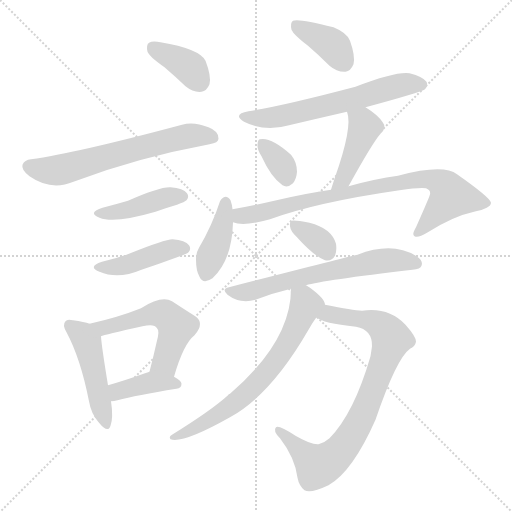
t = 0.00 s
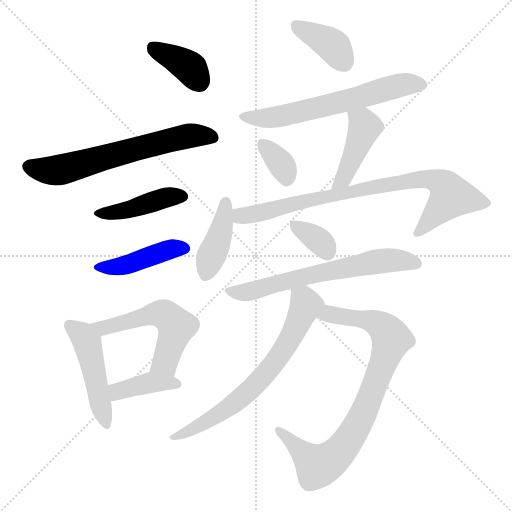
t = 2.27 s
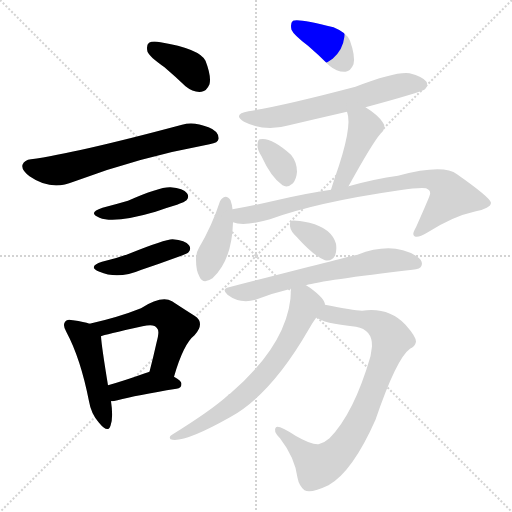
t = 4.54 s
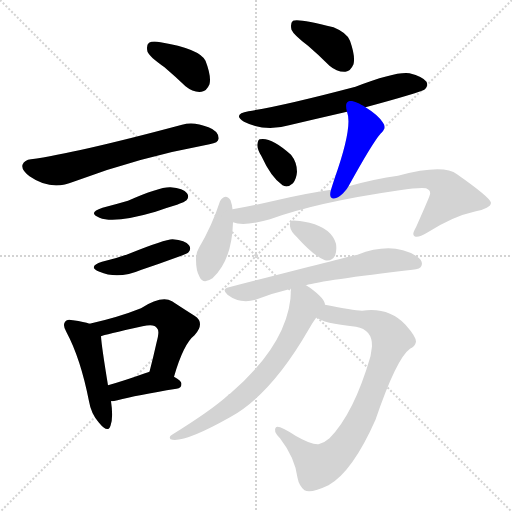
t = 6.81 s
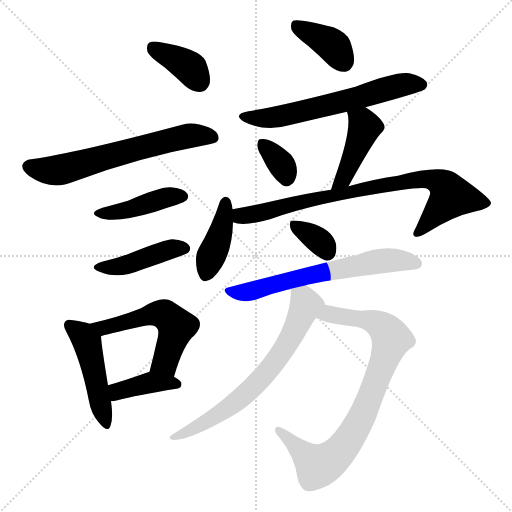
t = 9.09 s
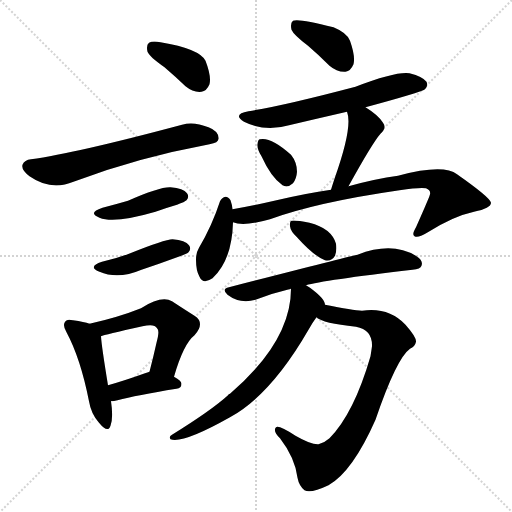
t = 11.36 s

The animated SVG that drew these frames (rendered in a browser with its animation timeline set to each time). Animation: 17 CSS @keyframes rules; one cycle of 11.36 s.

<svg version="1.1" viewBox="0 0 1024 1024" xmlns="http://www.w3.org/2000/svg">
  <g stroke="lightgray" stroke-dasharray="1,1" stroke-width="1" transform="scale(4, 4)">
    <line x1="0" y1="0" x2="256" y2="256"></line>
    <line x1="256" y1="0" x2="0" y2="256"></line>
    <line x1="128" y1="0" x2="128" y2="256"></line>
    <line x1="0" y1="128" x2="256" y2="128"></line>
  </g>
<g transform="scale(1, -1) translate(0, -900)">
   <style type="text/css">
    @keyframes keyframes0 {
      from {
       stroke: blue;
       stroke-dashoffset: 375;
       stroke-width: 128;
       }
       55% {
       animation-timing-function: step-end;
       stroke: blue;
       stroke-dashoffset: 0;
       stroke-width: 128;
       }
       to {
       stroke: black;
       stroke-width: 1024;
       }
       }
       #make-me-a-hanzi-animation-0 {
         animation: keyframes0 0.555176s both;
         animation-delay: 0.000000s;
         animation-timing-function: linear;
       }
    @keyframes keyframes1 {
      from {
       stroke: blue;
       stroke-dashoffset: 634;
       stroke-width: 128;
       }
       67% {
       animation-timing-function: step-end;
       stroke: blue;
       stroke-dashoffset: 0;
       stroke-width: 128;
       }
       to {
       stroke: black;
       stroke-width: 1024;
       }
       }
       #make-me-a-hanzi-animation-1 {
         animation: keyframes1 0.765951s both;
         animation-delay: 0.555176s;
         animation-timing-function: linear;
       }
    @keyframes keyframes2 {
      from {
       stroke: blue;
       stroke-dashoffset: 425;
       stroke-width: 128;
       }
       58% {
       animation-timing-function: step-end;
       stroke: blue;
       stroke-dashoffset: 0;
       stroke-width: 128;
       }
       to {
       stroke: black;
       stroke-width: 1024;
       }
       }
       #make-me-a-hanzi-animation-2 {
         animation: keyframes2 0.595866s both;
         animation-delay: 1.321126s;
         animation-timing-function: linear;
       }
    @keyframes keyframes3 {
      from {
       stroke: blue;
       stroke-dashoffset: 432;
       stroke-width: 128;
       }
       58% {
       animation-timing-function: step-end;
       stroke: blue;
       stroke-dashoffset: 0;
       stroke-width: 128;
       }
       to {
       stroke: black;
       stroke-width: 1024;
       }
       }
       #make-me-a-hanzi-animation-3 {
         animation: keyframes3 0.601562s both;
         animation-delay: 1.916992s;
         animation-timing-function: linear;
       }
    @keyframes keyframes4 {
      from {
       stroke: blue;
       stroke-dashoffset: 470;
       stroke-width: 128;
       }
       60% {
       animation-timing-function: step-end;
       stroke: blue;
       stroke-dashoffset: 0;
       stroke-width: 128;
       }
       to {
       stroke: black;
       stroke-width: 1024;
       }
       }
       #make-me-a-hanzi-animation-4 {
         animation: keyframes4 0.632487s both;
         animation-delay: 2.518555s;
         animation-timing-function: linear;
       }
    @keyframes keyframes5 {
      from {
       stroke: blue;
       stroke-dashoffset: 536;
       stroke-width: 128;
       }
       64% {
       animation-timing-function: step-end;
       stroke: blue;
       stroke-dashoffset: 0;
       stroke-width: 128;
       }
       to {
       stroke: black;
       stroke-width: 1024;
       }
       }
       #make-me-a-hanzi-animation-5 {
         animation: keyframes5 0.686198s both;
         animation-delay: 3.151042s;
         animation-timing-function: linear;
       }
    @keyframes keyframes6 {
      from {
       stroke: blue;
       stroke-dashoffset: 392;
       stroke-width: 128;
       }
       56% {
       animation-timing-function: step-end;
       stroke: blue;
       stroke-dashoffset: 0;
       stroke-width: 128;
       }
       to {
       stroke: black;
       stroke-width: 1024;
       }
       }
       #make-me-a-hanzi-animation-6 {
         animation: keyframes6 0.569010s both;
         animation-delay: 3.837240s;
         animation-timing-function: linear;
       }
    @keyframes keyframes7 {
      from {
       stroke: blue;
       stroke-dashoffset: 381;
       stroke-width: 128;
       }
       55% {
       animation-timing-function: step-end;
       stroke: blue;
       stroke-dashoffset: 0;
       stroke-width: 128;
       }
       to {
       stroke: black;
       stroke-width: 1024;
       }
       }
       #make-me-a-hanzi-animation-7 {
         animation: keyframes7 0.560059s both;
         animation-delay: 4.406250s;
         animation-timing-function: linear;
       }
    @keyframes keyframes8 {
      from {
       stroke: blue;
       stroke-dashoffset: 618;
       stroke-width: 128;
       }
       67% {
       animation-timing-function: step-end;
       stroke: blue;
       stroke-dashoffset: 0;
       stroke-width: 128;
       }
       to {
       stroke: black;
       stroke-width: 1024;
       }
       }
       #make-me-a-hanzi-animation-8 {
         animation: keyframes8 0.752930s both;
         animation-delay: 4.966309s;
         animation-timing-function: linear;
       }
    @keyframes keyframes9 {
      from {
       stroke: blue;
       stroke-dashoffset: 341;
       stroke-width: 128;
       }
       53% {
       animation-timing-function: step-end;
       stroke: blue;
       stroke-dashoffset: 0;
       stroke-width: 128;
       }
       to {
       stroke: black;
       stroke-width: 1024;
       }
       }
       #make-me-a-hanzi-animation-9 {
         animation: keyframes9 0.527507s both;
         animation-delay: 5.719238s;
         animation-timing-function: linear;
       }
    @keyframes keyframes10 {
      from {
       stroke: blue;
       stroke-dashoffset: 436;
       stroke-width: 128;
       }
       59% {
       animation-timing-function: step-end;
       stroke: blue;
       stroke-dashoffset: 0;
       stroke-width: 128;
       }
       to {
       stroke: black;
       stroke-width: 1024;
       }
       }
       #make-me-a-hanzi-animation-10 {
         animation: keyframes10 0.604818s both;
         animation-delay: 6.246745s;
         animation-timing-function: linear;
       }
    @keyframes keyframes11 {
      from {
       stroke: blue;
       stroke-dashoffset: 405;
       stroke-width: 128;
       }
       57% {
       animation-timing-function: step-end;
       stroke: blue;
       stroke-dashoffset: 0;
       stroke-width: 128;
       }
       to {
       stroke: black;
       stroke-width: 1024;
       }
       }
       #make-me-a-hanzi-animation-11 {
         animation: keyframes11 0.579590s both;
         animation-delay: 6.851562s;
         animation-timing-function: linear;
       }
    @keyframes keyframes12 {
      from {
       stroke: blue;
       stroke-dashoffset: 811;
       stroke-width: 128;
       }
       73% {
       animation-timing-function: step-end;
       stroke: blue;
       stroke-dashoffset: 0;
       stroke-width: 128;
       }
       to {
       stroke: black;
       stroke-width: 1024;
       }
       }
       #make-me-a-hanzi-animation-12 {
         animation: keyframes12 0.909993s both;
         animation-delay: 7.431152s;
         animation-timing-function: linear;
       }
    @keyframes keyframes13 {
      from {
       stroke: blue;
       stroke-dashoffset: 345;
       stroke-width: 128;
       }
       53% {
       animation-timing-function: step-end;
       stroke: blue;
       stroke-dashoffset: 0;
       stroke-width: 128;
       }
       to {
       stroke: black;
       stroke-width: 1024;
       }
       }
       #make-me-a-hanzi-animation-13 {
         animation: keyframes13 0.530762s both;
         animation-delay: 8.341146s;
         animation-timing-function: linear;
       }
    @keyframes keyframes14 {
      from {
       stroke: blue;
       stroke-dashoffset: 630;
       stroke-width: 128;
       }
       67% {
       animation-timing-function: step-end;
       stroke: blue;
       stroke-dashoffset: 0;
       stroke-width: 128;
       }
       to {
       stroke: black;
       stroke-width: 1024;
       }
       }
       #make-me-a-hanzi-animation-14 {
         animation: keyframes14 0.762695s both;
         animation-delay: 8.871908s;
         animation-timing-function: linear;
       }
    @keyframes keyframes15 {
      from {
       stroke: blue;
       stroke-dashoffset: 824;
       stroke-width: 128;
       }
       73% {
       animation-timing-function: step-end;
       stroke: blue;
       stroke-dashoffset: 0;
       stroke-width: 128;
       }
       to {
       stroke: black;
       stroke-width: 1024;
       }
       }
       #make-me-a-hanzi-animation-15 {
         animation: keyframes15 0.920573s both;
         animation-delay: 9.634603s;
         animation-timing-function: linear;
       }
    @keyframes keyframes16 {
      from {
       stroke: blue;
       stroke-dashoffset: 676;
       stroke-width: 128;
       }
       69% {
       animation-timing-function: step-end;
       stroke: blue;
       stroke-dashoffset: 0;
       stroke-width: 128;
       }
       to {
       stroke: black;
       stroke-width: 1024;
       }
       }
       #make-me-a-hanzi-animation-16 {
         animation: keyframes16 0.800130s both;
         animation-delay: 10.555176s;
         animation-timing-function: linear;
       }
</style>
<path d="M 329.0 765.5 Q 350.0 747.5 371.0 727.5 Q 387.0 714.5 403.0 716.5 Q 413.0 717.5 419.0 731.5 Q 423.0 747.5 411.0 778.5 Q 399.0 802.5 321.0 815.5 Q 305.0 818.5 298.0 814.5 Q 292.0 810.5 295.0 796.5 Q 299.0 786.5 329.0 765.5 Z" fill="lightgray"></path> 
<path d="M 62.0 581.5 Q 49.0 580.5 45.0 570.5 Q 42.0 560.5 59.0 547.5 Q 102.0 517.5 147.0 536.5 Q 273.0 584.5 419.0 611.5 Q 437.0 614.5 437.0 622.5 Q 438.0 637.5 417.0 645.5 Q 387.0 657.5 364.0 650.5 Q 151.0 593.5 62.0 581.5 Z" fill="lightgray"></path> 
<path d="M 205.0 484.5 Q 174.0 474.5 199.0 464.5 Q 229.0 452.5 311.0 476.5 Q 330.0 483.5 354.0 490.5 Q 370.0 496.5 373.0 499.5 Q 379.0 506.5 374.0 513.5 Q 367.0 523.5 341.0 525.5 Q 319.0 526.5 256.0 498.5 Q 232.0 491.5 205.0 484.5 Z" fill="lightgray"></path> 
<path d="M 204.0 376.5 Q 174.0 366.5 199.0 356.5 Q 236.0 340.5 283.0 360.5 Q 319.0 372.5 357.0 386.5 Q 375.0 392.5 377.0 395.5 Q 383.0 402.5 378.0 409.5 Q 371.0 419.5 345.0 421.5 Q 330.0 421.5 258.0 392.5 Q 234.0 383.5 204.0 376.5 Z" fill="lightgray"></path> 
<path d="M 179.0 252.5 Q 169.0 256.5 146.0 259.5 Q 134.0 262.5 131.0 257.5 Q 124.0 250.5 133.0 235.5 Q 161.0 183.5 178.0 97.5 Q 182.0 72.5 198.0 54.5 Q 216.0 32.5 221.0 48.5 Q 227.0 64.5 222.0 97.5 L 216.0 129.5 Q 203.0 208.5 202.0 227.5 C 201.0 245.5 201.0 245.5 179.0 252.5 Z" fill="lightgray"></path> 
<path d="M 348.0 146.5 Q 367.0 212.5 389.0 229.5 Q 411.0 254.5 389.0 268.5 Q 370.0 280.5 344.0 297.5 Q 323.0 309.5 282.0 283.5 Q 237.0 265.5 179.0 252.5 C 150.0 245.5 173.0 218.5 202.0 227.5 Q 208.0 230.5 285.0 247.5 Q 309.0 253.5 314.0 243.5 Q 320.0 239.5 313.0 214.5 Q 307.0 187.5 299.0 156.5 C 292.0 127.5 339.0 117.5 348.0 146.5 Z" fill="lightgray"></path> 
<path d="M 222.0 97.5 Q 228.0 97.5 235.0 99.5 Q 272.0 109.5 353.0 122.5 Q 363.0 123.5 363.0 132.5 Q 363.0 138.5 348.0 146.5 C 322.0 161.5 320.0 162.5 299.0 156.5 Q 295.0 155.5 290.0 153.5 Q 248.0 138.5 216.0 129.5 C 187.0 121.5 192.0 95.5 222.0 97.5 Z" fill="lightgray"></path> 
<path d="M 616.0 808.5 Q 637.0 790.5 659.0 768.5 Q 674.0 755.5 691.0 756.5 Q 701.0 757.5 707.0 771.5 Q 711.0 787.5 700.0 818.5 Q 694.0 834.5 667.0 845.5 Q 597.0 863.5 586.0 858.5 Q 580.0 854.5 583.0 840.5 Q 587.0 830.5 616.0 808.5 Z" fill="lightgray"></path> 
<path d="M 731.0 685.5 Q 842.0 715.5 850.0 721.5 Q 857.0 728.5 853.0 736.5 Q 846.0 746.5 819.0 753.5 Q 792.0 757.5 711.0 726.5 Q 563.0 687.5 497.0 677.5 Q 464.0 671.5 488.0 656.5 Q 530.0 635.5 578.0 649.5 Q 633.0 662.5 694.0 676.5 L 731.0 685.5 Z" fill="lightgray"></path> 
<path d="M 523.0 587.5 Q 542.0 545.5 565.0 529.5 Q 575.0 523.5 586.0 533.5 Q 593.0 542.5 594.0 556.5 Q 594.0 575.5 582.0 590.5 Q 542.0 626.5 520.0 621.5 Q 516.0 621.5 515.0 611.5 Q 514.0 601.5 523.0 587.5 Z" fill="lightgray"></path> 
<path d="M 697.0 527.5 Q 745.0 614.5 761.0 632.5 Q 774.0 644.5 766.0 654.5 Q 757.0 669.5 731.0 685.5 C 706.0 701.5 686.0 705.5 694.0 676.5 Q 706.0 646.5 669.0 542.5 Q 665.0 530.5 662.0 520.5 C 653.0 491.5 682.0 501.5 697.0 527.5 Z" fill="lightgray"></path> 
<path d="M 465.0 481.5 Q 464.0 491.5 461.0 499.5 Q 457.0 506.5 451.0 506.5 Q 444.0 505.5 440.0 497.5 Q 424.0 448.5 398.0 404.5 Q 392.0 394.5 392.0 380.5 Q 392.0 358.5 399.0 346.5 Q 406.0 330.5 425.0 343.5 Q 464.0 379.5 466.0 455.5 L 465.0 481.5 Z" fill="lightgray"></path> 
<path d="M 466.0 455.5 Q 487.0 446.5 540.0 461.5 Q 633.0 495.5 799.0 519.5 Q 839.0 525.5 852.0 523.5 Q 862.0 519.5 860.0 511.5 Q 860.0 508.5 832.0 445.5 Q 823.0 430.5 829.0 427.5 Q 836.0 423.5 854.0 434.5 Q 906.0 467.5 948.0 476.5 Q 982.0 483.5 982.0 494.5 Q 981.0 504.5 914.0 551.5 Q 887.0 572.5 796.0 548.5 Q 751.0 542.5 697.0 527.5 L 662.0 520.5 Q 613.0 513.5 553.0 499.5 Q 510.0 489.5 465.0 481.5 C 435.0 476.5 436.0 460.5 466.0 455.5 Z" fill="lightgray"></path> 
<path d="M 594.0 425.5 Q 627.0 388.5 650.0 379.5 Q 663.0 376.5 670.0 388.5 Q 674.0 398.5 672.0 412.5 Q 663.0 443.5 619.0 454.5 Q 589.0 460.5 583.0 458.5 Q 579.0 457.5 580.0 447.5 Q 581.0 437.5 594.0 425.5 Z" fill="lightgray"></path> 
<path d="M 612.0 329.5 Q 645.0 339.5 825.0 360.5 Q 841.0 361.5 843.0 368.5 Q 847.0 378.5 833.0 387.5 Q 785.0 417.5 715.0 390.5 Q 676.0 381.5 458.0 325.5 Q 442.0 322.5 455.0 310.5 Q 480.0 291.5 511.0 300.5 Q 544.0 313.5 582.0 322.5 L 612.0 329.5 Z" fill="lightgray"></path> 
<path d="M 633.0 265.5 Q 645.0 253.5 712.0 246.5 Q 745.0 240.5 744.0 207.5 Q 743.0 200.5 741.0 187.5 Q 708.0 73.5 659.0 23.5 Q 649.0 14.5 637.0 11.5 Q 622.0 10.5 591.0 28.5 Q 557.0 50.5 552.0 45.5 Q 545.0 38.5 560.0 23.5 Q 590.0 -15.5 595.0 -55.5 Q 598.0 -71.5 609.0 -80.5 Q 621.0 -87.5 657.0 -70.5 Q 705.0 -43.5 751.0 60.5 Q 793.0 183.5 820.0 202.5 Q 830.0 206.5 832.0 216.5 Q 833.0 225.5 811.0 250.5 Q 777.0 286.5 724.0 278.5 Q 706.0 279.5 650.0 290.5 C 621.0 296.5 606.0 278.5 633.0 265.5 Z" fill="lightgray"></path> 
<path d="M 650.0 290.5 Q 650.0 302.5 620.0 324.5 Q 616.0 327.5 612.0 329.5 C 587.0 346.5 583.0 348.5 582.0 322.5 Q 582.0 217.5 460.0 112.5 Q 457.0 112.5 456.0 109.5 Q 423.0 79.5 344.0 30.5 Q 337.0 26.5 341.0 21.5 Q 366.0 12.5 460.0 65.5 Q 542.0 110.5 617.0 240.5 Q 624.0 253.5 633.0 265.5 C 650.0 290.5 650.0 290.5 650.0 290.5 Z" fill="lightgray"></path> 
      <clipPath id="make-me-a-hanzi-clip-0">
      <path d="M 329.0 765.5 Q 350.0 747.5 371.0 727.5 Q 387.0 714.5 403.0 716.5 Q 413.0 717.5 419.0 731.5 Q 423.0 747.5 411.0 778.5 Q 399.0 802.5 321.0 815.5 Q 305.0 818.5 298.0 814.5 Q 292.0 810.5 295.0 796.5 Q 299.0 786.5 329.0 765.5 Z" fill="lightgray"></path>
      </clipPath>
      <path clip-path="url(#make-me-a-hanzi-clip-0)" d="M 305.0 806.5 L 370.0 771.5 L 399.0 736.5 " fill="none" id="make-me-a-hanzi-animation-0" stroke-dasharray="247 494" stroke-linecap="round"></path>

      <clipPath id="make-me-a-hanzi-clip-1">
      <path d="M 62.0 581.5 Q 49.0 580.5 45.0 570.5 Q 42.0 560.5 59.0 547.5 Q 102.0 517.5 147.0 536.5 Q 273.0 584.5 419.0 611.5 Q 437.0 614.5 437.0 622.5 Q 438.0 637.5 417.0 645.5 Q 387.0 657.5 364.0 650.5 Q 151.0 593.5 62.0 581.5 Z" fill="lightgray"></path>
      </clipPath>
      <path clip-path="url(#make-me-a-hanzi-clip-1)" d="M 57.0 567.5 L 111.0 558.5 L 339.0 620.5 L 382.0 629.5 L 425.0 625.5 " fill="none" id="make-me-a-hanzi-animation-1" stroke-dasharray="506 1012" stroke-linecap="round"></path>

      <clipPath id="make-me-a-hanzi-clip-2">
      <path d="M 205.0 484.5 Q 174.0 474.5 199.0 464.5 Q 229.0 452.5 311.0 476.5 Q 330.0 483.5 354.0 490.5 Q 370.0 496.5 373.0 499.5 Q 379.0 506.5 374.0 513.5 Q 367.0 523.5 341.0 525.5 Q 319.0 526.5 256.0 498.5 Q 232.0 491.5 205.0 484.5 Z" fill="lightgray"></path>
      </clipPath>
      <path clip-path="url(#make-me-a-hanzi-clip-2)" d="M 199.0 475.5 L 234.0 475.5 L 331.0 504.5 L 364.0 507.5 " fill="none" id="make-me-a-hanzi-animation-2" stroke-dasharray="297 594" stroke-linecap="round"></path>

      <clipPath id="make-me-a-hanzi-clip-3">
      <path d="M 204.0 376.5 Q 174.0 366.5 199.0 356.5 Q 236.0 340.5 283.0 360.5 Q 319.0 372.5 357.0 386.5 Q 375.0 392.5 377.0 395.5 Q 383.0 402.5 378.0 409.5 Q 371.0 419.5 345.0 421.5 Q 330.0 421.5 258.0 392.5 Q 234.0 383.5 204.0 376.5 Z" fill="lightgray"></path>
      </clipPath>
      <path clip-path="url(#make-me-a-hanzi-clip-3)" d="M 198.0 367.5 L 221.0 364.5 L 256.0 370.5 L 338.0 400.5 L 368.0 403.5 " fill="none" id="make-me-a-hanzi-animation-3" stroke-dasharray="304 608" stroke-linecap="round"></path>

      <clipPath id="make-me-a-hanzi-clip-4">
      <path d="M 179.0 252.5 Q 169.0 256.5 146.0 259.5 Q 134.0 262.5 131.0 257.5 Q 124.0 250.5 133.0 235.5 Q 161.0 183.5 178.0 97.5 Q 182.0 72.5 198.0 54.5 Q 216.0 32.5 221.0 48.5 Q 227.0 64.5 222.0 97.5 L 216.0 129.5 Q 203.0 208.5 202.0 227.5 C 201.0 245.5 201.0 245.5 179.0 252.5 Z" fill="lightgray"></path>
      </clipPath>
      <path clip-path="url(#make-me-a-hanzi-clip-4)" d="M 140.0 249.5 L 175.0 213.5 L 210.0 53.5 " fill="none" id="make-me-a-hanzi-animation-4" stroke-dasharray="342 684" stroke-linecap="round"></path>

      <clipPath id="make-me-a-hanzi-clip-5">
      <path d="M 348.0 146.5 Q 367.0 212.5 389.0 229.5 Q 411.0 254.5 389.0 268.5 Q 370.0 280.5 344.0 297.5 Q 323.0 309.5 282.0 283.5 Q 237.0 265.5 179.0 252.5 C 150.0 245.5 173.0 218.5 202.0 227.5 Q 208.0 230.5 285.0 247.5 Q 309.0 253.5 314.0 243.5 Q 320.0 239.5 313.0 214.5 Q 307.0 187.5 299.0 156.5 C 292.0 127.5 339.0 117.5 348.0 146.5 Z" fill="lightgray"></path>
      </clipPath>
      <path clip-path="url(#make-me-a-hanzi-clip-5)" d="M 188.0 252.5 L 207.0 245.5 L 301.0 271.5 L 334.0 267.5 L 353.0 247.5 L 351.0 237.5 L 330.0 176.5 L 307.0 162.5 " fill="none" id="make-me-a-hanzi-animation-5" stroke-dasharray="408 816" stroke-linecap="round"></path>

      <clipPath id="make-me-a-hanzi-clip-6">
      <path d="M 222.0 97.5 Q 228.0 97.5 235.0 99.5 Q 272.0 109.5 353.0 122.5 Q 363.0 123.5 363.0 132.5 Q 363.0 138.5 348.0 146.5 C 322.0 161.5 320.0 162.5 299.0 156.5 Q 295.0 155.5 290.0 153.5 Q 248.0 138.5 216.0 129.5 C 187.0 121.5 192.0 95.5 222.0 97.5 Z" fill="lightgray"></path>
      </clipPath>
      <path clip-path="url(#make-me-a-hanzi-clip-6)" d="M 224.0 125.5 L 235.0 116.5 L 301.0 134.5 L 354.0 131.5 " fill="none" id="make-me-a-hanzi-animation-6" stroke-dasharray="264 528" stroke-linecap="round"></path>

      <clipPath id="make-me-a-hanzi-clip-7">
      <path d="M 616.0 808.5 Q 637.0 790.5 659.0 768.5 Q 674.0 755.5 691.0 756.5 Q 701.0 757.5 707.0 771.5 Q 711.0 787.5 700.0 818.5 Q 694.0 834.5 667.0 845.5 Q 597.0 863.5 586.0 858.5 Q 580.0 854.5 583.0 840.5 Q 587.0 830.5 616.0 808.5 Z" fill="lightgray"></path>
      </clipPath>
      <path clip-path="url(#make-me-a-hanzi-clip-7)" d="M 590.0 851.5 L 660.0 813.5 L 687.0 776.5 " fill="none" id="make-me-a-hanzi-animation-7" stroke-dasharray="253 506" stroke-linecap="round"></path>

      <clipPath id="make-me-a-hanzi-clip-8">
      <path d="M 731.0 685.5 Q 842.0 715.5 850.0 721.5 Q 857.0 728.5 853.0 736.5 Q 846.0 746.5 819.0 753.5 Q 792.0 757.5 711.0 726.5 Q 563.0 687.5 497.0 677.5 Q 464.0 671.5 488.0 656.5 Q 530.0 635.5 578.0 649.5 Q 633.0 662.5 694.0 676.5 L 731.0 685.5 Z" fill="lightgray"></path>
      </clipPath>
      <path clip-path="url(#make-me-a-hanzi-clip-8)" d="M 490.0 668.5 L 500.0 663.5 L 552.0 665.5 L 797.0 728.5 L 843.0 730.5 " fill="none" id="make-me-a-hanzi-animation-8" stroke-dasharray="490 980" stroke-linecap="round"></path>

      <clipPath id="make-me-a-hanzi-clip-9">
      <path d="M 523.0 587.5 Q 542.0 545.5 565.0 529.5 Q 575.0 523.5 586.0 533.5 Q 593.0 542.5 594.0 556.5 Q 594.0 575.5 582.0 590.5 Q 542.0 626.5 520.0 621.5 Q 516.0 621.5 515.0 611.5 Q 514.0 601.5 523.0 587.5 Z" fill="lightgray"></path>
      </clipPath>
      <path clip-path="url(#make-me-a-hanzi-clip-9)" d="M 525.0 612.5 L 563.0 570.5 L 573.0 543.5 " fill="none" id="make-me-a-hanzi-animation-9" stroke-dasharray="213 426" stroke-linecap="round"></path>

      <clipPath id="make-me-a-hanzi-clip-10">
      <path d="M 697.0 527.5 Q 745.0 614.5 761.0 632.5 Q 774.0 644.5 766.0 654.5 Q 757.0 669.5 731.0 685.5 C 706.0 701.5 686.0 705.5 694.0 676.5 Q 706.0 646.5 669.0 542.5 Q 665.0 530.5 662.0 520.5 C 653.0 491.5 682.0 501.5 697.0 527.5 Z" fill="lightgray"></path>
      </clipPath>
      <path clip-path="url(#make-me-a-hanzi-clip-10)" d="M 701.0 674.5 L 730.0 646.5 L 688.0 543.5 L 667.0 524.5 " fill="none" id="make-me-a-hanzi-animation-10" stroke-dasharray="308 616" stroke-linecap="round"></path>

      <clipPath id="make-me-a-hanzi-clip-11">
      <path d="M 465.0 481.5 Q 464.0 491.5 461.0 499.5 Q 457.0 506.5 451.0 506.5 Q 444.0 505.5 440.0 497.5 Q 424.0 448.5 398.0 404.5 Q 392.0 394.5 392.0 380.5 Q 392.0 358.5 399.0 346.5 Q 406.0 330.5 425.0 343.5 Q 464.0 379.5 466.0 455.5 L 465.0 481.5 Z" fill="lightgray"></path>
      </clipPath>
      <path clip-path="url(#make-me-a-hanzi-clip-11)" d="M 451.0 495.5 L 441.0 431.5 L 413.0 352.5 " fill="none" id="make-me-a-hanzi-animation-11" stroke-dasharray="277 554" stroke-linecap="round"></path>

      <clipPath id="make-me-a-hanzi-clip-12">
      <path d="M 466.0 455.5 Q 487.0 446.5 540.0 461.5 Q 633.0 495.5 799.0 519.5 Q 839.0 525.5 852.0 523.5 Q 862.0 519.5 860.0 511.5 Q 860.0 508.5 832.0 445.5 Q 823.0 430.5 829.0 427.5 Q 836.0 423.5 854.0 434.5 Q 906.0 467.5 948.0 476.5 Q 982.0 483.5 982.0 494.5 Q 981.0 504.5 914.0 551.5 Q 887.0 572.5 796.0 548.5 Q 751.0 542.5 697.0 527.5 L 662.0 520.5 Q 613.0 513.5 553.0 499.5 Q 510.0 489.5 465.0 481.5 C 435.0 476.5 436.0 460.5 466.0 455.5 Z" fill="lightgray"></path>
      </clipPath>
      <path clip-path="url(#make-me-a-hanzi-clip-12)" d="M 474.0 475.5 L 483.0 467.5 L 526.0 474.5 L 613.0 499.5 L 737.0 524.5 L 830.0 541.5 L 864.0 540.5 L 893.0 523.5 L 902.0 505.5 L 834.0 432.5 " fill="none" id="make-me-a-hanzi-animation-12" stroke-dasharray="683 1366" stroke-linecap="round"></path>

      <clipPath id="make-me-a-hanzi-clip-13">
      <path d="M 594.0 425.5 Q 627.0 388.5 650.0 379.5 Q 663.0 376.5 670.0 388.5 Q 674.0 398.5 672.0 412.5 Q 663.0 443.5 619.0 454.5 Q 589.0 460.5 583.0 458.5 Q 579.0 457.5 580.0 447.5 Q 581.0 437.5 594.0 425.5 Z" fill="lightgray"></path>
      </clipPath>
      <path clip-path="url(#make-me-a-hanzi-clip-13)" d="M 587.0 451.5 L 638.0 418.5 L 655.0 395.5 " fill="none" id="make-me-a-hanzi-animation-13" stroke-dasharray="217 434" stroke-linecap="round"></path>

      <clipPath id="make-me-a-hanzi-clip-14">
      <path d="M 612.0 329.5 Q 645.0 339.5 825.0 360.5 Q 841.0 361.5 843.0 368.5 Q 847.0 378.5 833.0 387.5 Q 785.0 417.5 715.0 390.5 Q 676.0 381.5 458.0 325.5 Q 442.0 322.5 455.0 310.5 Q 480.0 291.5 511.0 300.5 Q 544.0 313.5 582.0 322.5 L 612.0 329.5 Z" fill="lightgray"></path>
      </clipPath>
      <path clip-path="url(#make-me-a-hanzi-clip-14)" d="M 467.0 315.5 L 490.0 314.5 L 564.0 337.5 L 746.0 375.5 L 796.0 379.5 L 833.0 372.5 " fill="none" id="make-me-a-hanzi-animation-14" stroke-dasharray="502 1004" stroke-linecap="round"></path>

      <clipPath id="make-me-a-hanzi-clip-15">
      <path d="M 633.0 265.5 Q 645.0 253.5 712.0 246.5 Q 745.0 240.5 744.0 207.5 Q 743.0 200.5 741.0 187.5 Q 708.0 73.5 659.0 23.5 Q 649.0 14.5 637.0 11.5 Q 622.0 10.5 591.0 28.5 Q 557.0 50.5 552.0 45.5 Q 545.0 38.5 560.0 23.5 Q 590.0 -15.5 595.0 -55.5 Q 598.0 -71.5 609.0 -80.5 Q 621.0 -87.5 657.0 -70.5 Q 705.0 -43.5 751.0 60.5 Q 793.0 183.5 820.0 202.5 Q 830.0 206.5 832.0 216.5 Q 833.0 225.5 811.0 250.5 Q 777.0 286.5 724.0 278.5 Q 706.0 279.5 650.0 290.5 C 621.0 296.5 606.0 278.5 633.0 265.5 Z" fill="lightgray"></path>
      </clipPath>
      <path clip-path="url(#make-me-a-hanzi-clip-15)" d="M 640.0 269.5 L 659.0 272.5 L 734.0 260.5 L 759.0 250.5 L 780.0 228.5 L 768.0 176.5 L 713.0 46.5 L 678.0 -4.5 L 652.0 -25.5 L 635.0 -32.5 L 556.0 40.5 " fill="none" id="make-me-a-hanzi-animation-15" stroke-dasharray="696 1392" stroke-linecap="round"></path>

      <clipPath id="make-me-a-hanzi-clip-16">
      <path d="M 650.0 290.5 Q 650.0 302.5 620.0 324.5 Q 616.0 327.5 612.0 329.5 C 587.0 346.5 583.0 348.5 582.0 322.5 Q 582.0 217.5 460.0 112.5 Q 457.0 112.5 456.0 109.5 Q 423.0 79.5 344.0 30.5 Q 337.0 26.5 341.0 21.5 Q 366.0 12.5 460.0 65.5 Q 542.0 110.5 617.0 240.5 Q 624.0 253.5 633.0 265.5 C 650.0 290.5 650.0 290.5 650.0 290.5 Z" fill="lightgray"></path>
      </clipPath>
      <path clip-path="url(#make-me-a-hanzi-clip-16)" d="M 592.0 315.5 L 610.0 295.5 L 606.0 275.5 L 565.0 196.5 L 535.0 157.5 L 505.0 124.5 L 442.0 72.5 L 345.0 25.5 " fill="none" id="make-me-a-hanzi-animation-16" stroke-dasharray="548 1096" stroke-linecap="round"></path>

</g>
</svg>
